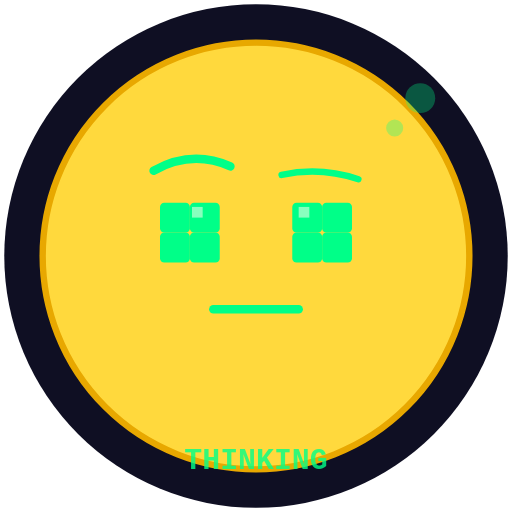
t = 0.00 s
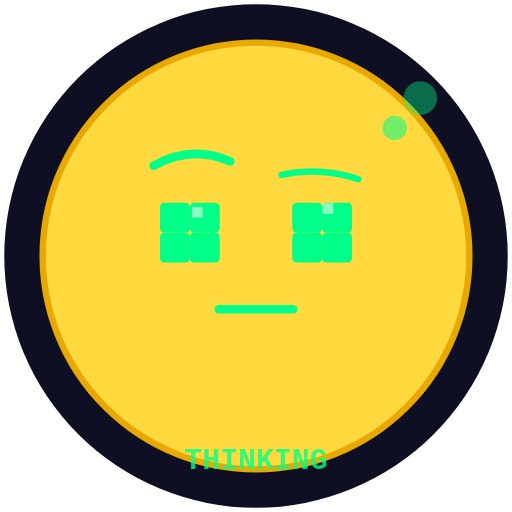
t = 0.86 s
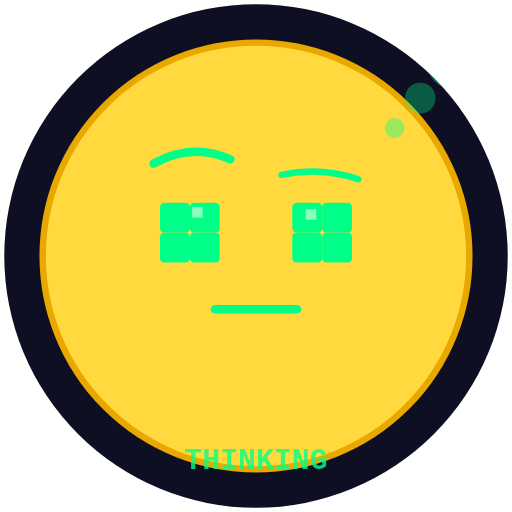
t = 1.75 s
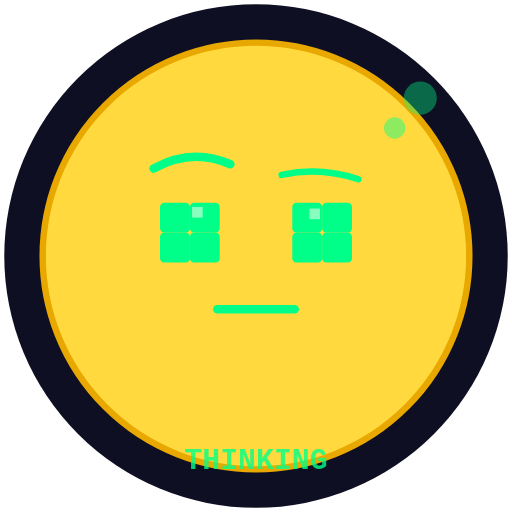
t = 2.63 s
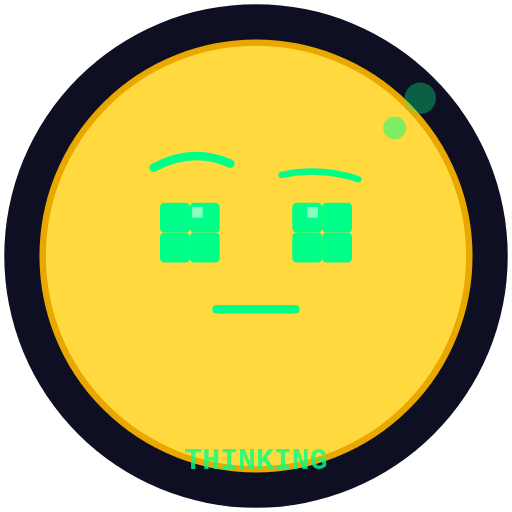
t = 3.50 s
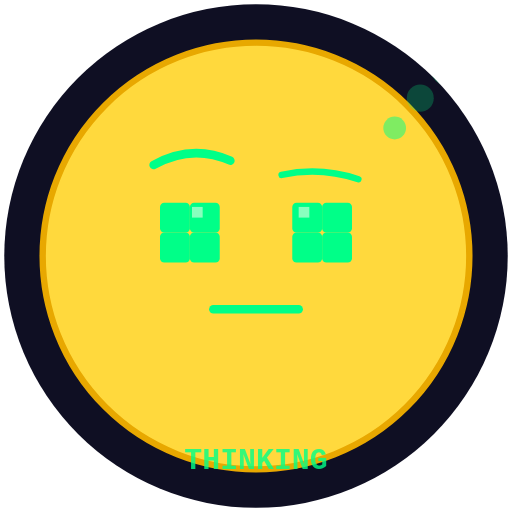
t = 4.00 s

The animated SVG that drew these frames (rendered in a browser with its animation timeline set to each time). Animation: 15 SMIL elements (animate=15); one cycle of 5.22 s, repeats indefinitely.

<svg xmlns="http://www.w3.org/2000/svg" viewBox="0 0 240 240" width="240" height="240">
  <defs>
    <clipPath id="round">
      <circle cx="120" cy="120" r="118"/>
    </clipPath>
  </defs>
  <g clip-path="url(#round)">
    <rect width="240" height="240" fill="#0f0f23"/>

    <!-- Face -->
    <circle cx="120" cy="120" r="100" fill="#FFD93D"/>
    <circle cx="120" cy="120" r="100" fill="none" stroke="#E8A800" stroke-width="3"/>

    <!-- Left eye (normal, blinks) -->
    <g>

      <rect x="75" y="95" width="14" height="14" rx="2" fill="#00ff88"/>
      <rect x="89" y="95" width="14" height="14" rx="2" fill="#00ff88"/>
      <rect x="75" y="109" width="14" height="14" rx="2" fill="#00ff88"/>
      <rect x="89" y="109" width="14" height="14" rx="2" fill="#00ff88"/>
      <rect x="90" y="97" width="5" height="5" fill="#aaffcc" opacity="0.8"/>
    </g>

    <!-- Right eye (pupil moves - thinking) -->
    <g>

      <rect x="137" y="95" width="14" height="14" rx="2" fill="#00ff88"/>
      <rect x="151" y="95" width="14" height="14" rx="2" fill="#00ff88"/>
      <rect x="137" y="109" width="14" height="14" rx="2" fill="#00ff88"/>
      <rect x="151" y="109" width="14" height="14" rx="2" fill="#00ff88"/>
      <!-- Pupil that drifts right -->
      <rect x="148" y="97" width="5" height="5" fill="#aaffcc" opacity="0.8">
        <animate attributeName="x" values="140;153;140;148;140" dur="4s" repeatCount="indefinite"/>
        <animate attributeName="y" values="97;95;99;97;97" dur="4s" repeatCount="indefinite"/>
      </rect>
    </g>

    <!-- Raised left eyebrow -->
    <path d="M72 80 Q90 70 108 78" fill="none" stroke="#00ff88" stroke-width="4" stroke-linecap="round">
      <animate attributeName="d" values="M72 80 Q90 70 108 78;M72 76 Q90 66 108 74;M72 80 Q90 70 108 78" dur="3s" repeatCount="indefinite"/>
    </path>

    <!-- Normal right eyebrow -->
    <path d="M132 82 Q150 78 168 84" fill="none" stroke="#00ff88" stroke-width="3" stroke-linecap="round"/>

    <!-- Thinking mouth (subtle movement) -->
    <line x1="100" y1="145" x2="140" y2="145" stroke="#00ff88" stroke-width="4" stroke-linecap="round">
      <animate attributeName="x1" values="100;103;100" dur="2s" repeatCount="indefinite"/>
      <animate attributeName="x2" values="140;137;140" dur="2s" repeatCount="indefinite"/>
    </line>

    <!-- Thought dots (pulsing and growing) -->
    <circle cx="185" cy="60" r="5" fill="#00ff88" opacity="0.4">
      <animate attributeName="r" values="4;6;4" dur="1.5s" repeatCount="indefinite"/>
      <animate attributeName="opacity" values="0.3;0.6;0.3" dur="1.5s" repeatCount="indefinite"/>
    </circle>
    <circle cx="197" cy="46" r="7" fill="#00ff88" opacity="0.3">
      <animate attributeName="r" values="6;9;6" dur="1.8s" repeatCount="indefinite" begin="0.3s"/>
      <animate attributeName="opacity" values="0.2;0.5;0.2" dur="1.8s" repeatCount="indefinite" begin="0.3s"/>
    </circle>
    <circle cx="212" cy="30" r="10" fill="#00ff88" opacity="0.2">
      <animate attributeName="r" values="8;12;8" dur="2.1s" repeatCount="indefinite" begin="0.6s"/>
      <animate attributeName="opacity" values="0.15;0.4;0.15" dur="2.1s" repeatCount="indefinite" begin="0.6s"/>
    </circle>

    <text x="120" y="220" text-anchor="middle" font-family="monospace" font-size="14" font-weight="bold" fill="#00ff88" opacity="0.8">THINKING</text>
  <g id="blink-eyelids" data-blink="single"><ellipse cx="89" cy="109" rx="20" ry="0" fill="#FFD93D"><animate attributeName="ry" values="0;0;20;20;0;0" keyTimes="0;.94;.96;.975;.995;1" dur="5.2s" repeatCount="indefinite"/></ellipse><path d="M78.2 109 Q89 111 99.8 109" fill="none" stroke="#00ff88" stroke-width="2.5" stroke-linecap="round" opacity="0"><animate attributeName="opacity" values="0;0;1;1;0;0" keyTimes="0;.94;.96;.975;.995;1" dur="5.2s" repeatCount="indefinite"/></path><ellipse cx="151" cy="109" rx="20" ry="0" fill="#FFD93D"><animate attributeName="ry" values="0;0;20;20;0;0" keyTimes="0;.94;.96;.975;.995;1" dur="5.2s" begin=".025s" repeatCount="indefinite"/></ellipse><path d="M140.2 109 Q151 111 161.8 109" fill="none" stroke="#00ff88" stroke-width="2.5" stroke-linecap="round" opacity="0"><animate attributeName="opacity" values="0;0;1;1;0;0" keyTimes="0;.94;.96;.975;.995;1" dur="5.2s" begin=".025s" repeatCount="indefinite"/></path></g></g>
</svg>
